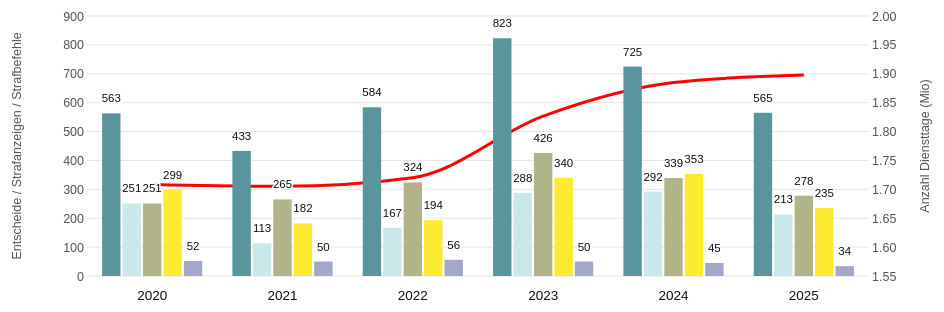
D3 v7 page, settled after 360 driven frames (6 s of simulated time); the page loaded 1 data file(s).


// ── sketch.js
// ============================================================
// Configuration
// ============================================================

const titleLookup = {
  de: "Disziplinarentscheide",
  fr: "Décisions disciplinaires",
  it: "Decisioni disciplinari"
};

// Langue courante, determinee au demarrage depuis ?lang= (par defaut "de").
let currentLang = "de";

// Les 5 séries de barres ont chacune leur propre teinte (petrol, mint,
// kaki, lila, jaune), distincte aussi de la ligne Diensttage (rouge).
const SERIES = [
  {
    key: "Total",
    internKey: "Total_Intern",
    labelLookup: {
      de: "Total Disziplinarentscheide",
      fr: "Total des décisions disciplinaires",
      it: "Totale decisioni disciplinari"
    },
    color: "#5A959D" // petrol - anciennement lila (dupliqué avec Strafanzeigen)
  },
  {
    key: "Art73_74",
    internKey: "Art73_74_Intern",
    labelLookup: {
      de: "Disziplinarentscheide wegen Art. 73 oder 74 ZDG",
      fr: "Décisions disciplinaires pour infraction à l'art. 73 ou 74 LSC",
      it: "Decisioni disciplinari causa articoli 73 o 74 LSC"
    },
    color: "#CAE7EA" // mint
  },
  {
    key: "Art76",
    internKey: "Art76_Intern",
    labelLookup: {
      de: "Disziplinarentscheide wegen Art. 76 ZDV",
      fr: "Décisions disciplinaires pour infraction à l'art. 76 LSC",
      it: "Decisioni disciplinari causa articolo 76 OSCi"
    },
    color: "#B1B488" // kaki
  },
  {
    key: "Strafanzeigen",
    internKey: "Strafanzeigen_Intern",
    labelLookup: {
      de: "Strafanzeigen",
      fr: "Plaintes pénales",
      it: "Denuncia penale"
    },
    color: "#FCEB30" // jaune (Limonengelb) - anciennement lila (dupliqué avec Total)
  },
  {
    key: "Strafbefehle",
    internKey: "Strafbefehle_Intern",
    labelLookup: {
      de: "Strafbefehle wegen Zivildienstverweigerung",
      fr: "Ordonnances pénales pour refus de servir",
      it: "Decreti penali causa Omissione del servizi"
    },
    color: "#A3A8CA" // lila - anciennement mint (dupliqué avec Art73_74), puis gris
  }
];

const LINE_COLOR = "#FF0000"; // Rouge Bund (signal) — Diensttage
const LINE_LABEL_LOOKUP = {
  de: "Anrechenbare Diensttage",
  fr: "Jours de service pris en compte",
  it: "Giorni di servizio computabili"
};

const AXIS_LEFT_LABEL_LOOKUP = {
  de: "Entscheide / Strafanzeigen / Strafbefehle",
  fr: "Décisions / Plaintes pénales / Ordonnances pénales",
  it: "Decisioni / Denuncia penale / Decreti penali"
};

const AXIS_RIGHT_LABEL_LOOKUP = {
  de: "Anzahl Diensttage (Mio)",
  fr: "Jours de service (Million)",
  it: "Giorni di servizio (Milione)"
};

function getURLParams() {
  const params = new URLSearchParams(window.location.search);
  return Object.fromEntries(params.entries());
}

// ============================================================
// Init & resize
// ============================================================

function init() {
  const params = getURLParams();
  currentLang = params.lang || currentLang;

  d3.select("#titleContainer").text(titleLookup[currentLang]);

  drawChart();
}

document.addEventListener("DOMContentLoaded", init);
window.addEventListener("resize", drawChart);

// --- Formatage suisse : 1'234 ---
function formatSwiss(n) {
  return Math.round(n).toString().replace(/\B(?=(\d{3})+(?!\d))/g, "'");
}

// ============================================================
// Échelles
// ============================================================

function createScales(data, innerWidth, innerHeight) {
  const x0 = d3.scaleBand()
    .domain(data.map(d => d.year))
    .range([0, innerWidth])
    .paddingInner(0.2)
    .paddingOuter(0.1);

  const x1 = d3.scaleBand()
    .domain(SERIES.map(s => s.key))
    .range([0, x0.bandwidth()])
    .padding(0.1);

  const maxLeftRaw = d3.max(data, d => d3.max(SERIES, s => d[s.key]));
  const maxLeft = Math.ceil(maxLeftRaw / 100) * 100;

  const yLeft = d3.scaleLinear()
    .domain([0, maxLeft])
    .range([innerHeight, 0]);

  const minDT = d3.min(data, d => d.diensttage);
  const maxDT = d3.max(data, d => d.diensttage);
  const dtRange = Math.max(maxDT - minDT, 1);

  const yRight = d3.scaleLinear()
    .domain([minDT - dtRange * 0.55, maxDT + dtRange * 0.3])
    .nice()
    .range([innerHeight, 0]);

  return { x0, x1, yLeft, yRight, maxLeft };
}

// ============================================================
// Axes
// ============================================================

// --- Axe gauche (grille + graduations) ---
function drawLeftAxis(g, scales, innerWidth, innerHeight, isMobile) {
  const { yLeft, maxLeft } = scales;
  const leftTicks = d3.range(0, maxLeft + 1, 100);

  g.append("g")
    .attr("class", "grid")
    .selectAll("line")
    .data(leftTicks)
    .enter()
    .append("line")
    .attr("x1", 0)
    .attr("x2", innerWidth)
    .attr("y1", d => yLeft(d))
    .attr("y2", d => yLeft(d))
    .attr("stroke", "#e5e5e5")
    .attr("stroke-width", 1);

  g.append("g")
    .call(
      d3.axisLeft(yLeft)
        .tickValues(leftTicks)
        .tickSize(0)
        .tickFormat(d => formatSwiss(d))
    )
    .call(axisG => axisG.select(".domain").remove())
    .selectAll("text")
    .style("font-family", "Arial")
    .style("font-size", isMobile ? "10.5px" : "12.5px")
    .style("fill", "#555");
}

// --- Axe droit ---
function drawRightAxis(g, scales, innerWidth, isMobile) {
  const { yRight } = scales;

  g.append("g")
    .attr("transform", `translate(${innerWidth}, 0)`)
    .call(
      d3.axisRight(yRight)
        .ticks(7)
        .tickSize(0)
        .tickFormat(d => (d / 1e6).toFixed(2))
    )
    .call(axisG => axisG.select(".domain").remove())
    .selectAll("text")
    .style("font-family", "Arial")
    .style("font-size", isMobile ? "10.5px" : "12.5px")
    .style("fill", "#555");
}

// --- Titres d'axes, une seule ligne dans la langue courante, rotation -90° ---
function drawAxisTitle(g, x, text, innerHeight, isMobile) {
  g.append("text")
    .attr("transform", `translate(${x}, ${innerHeight / 2}) rotate(-90)`)
    .attr("text-anchor", "middle")
    .style("font-family", "Arial")
    .style("font-size", isMobile ? "10.5px" : "12.5px")
    .style("fill", "#555")
    .text(text);
}

// ============================================================
// Ligne des jours de service
// ============================================================

// --- Ligne des jours de service (axe droit), tracé progressif ---
function drawServiceLine(g, data, scales) {
  const { x0, yRight } = scales;

  const lineGen = d3.line()
    .x(d => x0(d.year) + x0.bandwidth() / 2)
    .y(d => yRight(d.diensttage))
    .curve(d3.curveMonotoneX);

  const path = g.append("path")
    .datum(data)
    .attr("fill", "none")
    .attr("stroke", LINE_COLOR)
    .attr("stroke-width", 3)
    .attr("d", lineGen);

  const totalLength = path.node().getTotalLength();
  path
    .attr("stroke-dasharray", `${totalLength} ${totalLength}`)
    .attr("stroke-dashoffset", totalLength)
    .transition()
    .delay(300)
    .duration(1100)
    .ease(d3.easeCubicOut)
    .attr("stroke-dashoffset", 0);
}

// ============================================================
// Barres
// ============================================================

// --- Largeur du plus grand nombre affiché, pour savoir si les étiquettes tiennent ---
function measureMaxValueWidth(svg, data, fontSize) {
  const probe = svg.append("text")
    .style("font-family", "Arial")
    .style("font-size", fontSize)
    .style("visibility", "hidden");
  let maxW = 0;
  data.forEach(d => SERIES.forEach(s => {
    probe.text(formatSwiss(d[s.key]));
    maxW = Math.max(maxW, probe.node().getComputedTextLength());
  }));
  probe.remove();
  return maxW;
}

// --- Barres groupées avec animation d'apparition ---
// compact = les 5 valeurs d'une année ne tiennent pas côte à côte : seule la
// valeur Total reste affichée, le détail passe dans l'infobulle au survol.
function drawBars(g, data, scales, innerHeight, isMobile, compact) {
  const { x0, x1, yLeft } = scales;

  const groups = g.selectAll("g.year-group")
    .data(data)
    .enter()
    .append("g")
    .attr("class", "year-group")
    .attr("transform", d => `translate(${x0(d.year)}, 0)`);

  SERIES.forEach((s, si) => {

    const bars = groups.append("rect")
      .attr("class", `bar bar-${s.key}`)
      .attr("x", x1(s.key))
      .attr("width", x1.bandwidth())
      .attr("y", innerHeight)
      .attr("height", 0)
      .attr("fill", s.color);

    bars.transition()
      .delay((d, i) => i * 90 + si * 40)
      .duration(650)
      .ease(d3.easeCubicOut)
      .attr("y", d => yLeft(d[s.key]))
      .attr("height", d => innerHeight - yLeft(d[s.key]));

    if (compact && s.key !== "Total") return;

    // Valeur principale, en gras, compteur animé
    const mainLabel = groups.append("text")
      .attr("class", `value-main value-${s.key}`)
      .attr("x", x1(s.key) + x1.bandwidth() / 2)
      .attr("y", d => yLeft(d[s.key]) - 11)
      .attr("text-anchor", "middle")
      .style("font-family", "Arial")
      .style("font-size", isMobile ? "10.5px" : "11.5px")
      .style("font-weight", "normal")
      .style("fill", "#111")
      .style("paint-order", "stroke")
      .style("stroke", "#fff")
      .style("stroke-width", "3px")
      .style("stroke-linejoin", "round")
      .text("0");

    mainLabel.transition()
      .delay((d, i) => i * 90 + si * 40)
      .duration(650)
      .ease(d3.easeCubicOut)
      .tween("text", function (d) {
        const iVal = d3.interpolateNumber(0, d[s.key]);
        return t => { this.textContent = formatSwiss(iVal(t)); };
      });

    // Valeur interne entre parenthèses : masquée par défaut, révélée
    // uniquement au survol de son année (cf. attachHoverInteraction).
    // En mode compact, elle est dans l'infobulle.
    if (compact) return;
    groups.append("text")
      .attr("class", `value-intern value-${s.key}`)
      .attr("x", x1(s.key) + x1.bandwidth() / 2)
      .attr("y", d => yLeft(d[s.key]) - 4)
      .attr("text-anchor", "middle")
      .style("font-family", "Arial")
      .style("font-size", isMobile ? "10px" : "10.5px")
      .style("fill", "#888")
      .style("paint-order", "stroke")
      .style("stroke", "#fff")
      .style("stroke-width", "3px")
      .style("stroke-linejoin", "round")
      .style("opacity", 0)
      .text(d => `(${formatSwiss(d[s.internKey])})`);
  });
}

// ============================================================
// Interaction
// ============================================================

// --- Survol par année : isole le groupe, pastille sur la ligne ---
function attachHoverInteraction(g, data, scales, innerHeight, margin, compact) {
  const { x0, yRight } = scales;
  const tooltip = compact ? createTooltip() : null;

  const hoverDot = g.append("circle")
    .attr("r", 5)
    .attr("fill", LINE_COLOR)
    .attr("stroke", "#fff")
    .attr("stroke-width", 1.5)
    .style("opacity", 0)
    .style("pointer-events", "none");

  function highlight(year) {
    g.selectAll(".year-group").transition().duration(150)
      .style("opacity", d => (year === null || d.year === year) ? 1 : 0.3);

    g.selectAll(".value-intern").transition().duration(150)
      .style("opacity", d => (year !== null && d.year === year) ? 1 : 0);

    if (year === null) {
      hoverDot.style("opacity", 0);
      if (tooltip) tooltip.style("opacity", 0);
    } else {
      const d = data.find(dd => dd.year === year);
      hoverDot
        .attr("cx", x0(year) + x0.bandwidth() / 2)
        .attr("cy", yRight(d.diensttage))
        .style("opacity", 1);
      if (tooltip) showTooltip(tooltip, d, x0(year) + x0.bandwidth() / 2 + margin.left);
    }
  }

  g.selectAll("rect.hit")
    .data(data)
    .enter()
    .append("rect")
    .attr("class", "hit")
    .attr("x", d => x0(d.year))
    .attr("y", 0)
    .attr("width", x0.bandwidth())
    .attr("height", innerHeight + margin.bottom)
    .attr("fill", "transparent")
    .style("cursor", "pointer")
    .on("mouseover", (event, d) => highlight(d.year))
    .on("mouseout", () => highlight(null));
}

// --- Infobulle du mode compact : les 5 valeurs (+ internes) et les jours de service ---
function createTooltip() {
  return d3.select("#chart").append("div")
    .attr("class", "rd-tooltip")
    .style("position", "absolute")
    .style("top", "0px")
    .style("pointer-events", "none")
    .style("opacity", 0)
    .style("background", "#fff")
    .style("border", "1px solid #ddd")
    .style("border-radius", "4px")
    .style("box-shadow", "0 2px 6px rgba(0,0,0,0.12)")
    .style("padding", "6px 8px")
    .style("font-family", "Arial")
    .style("font-size", "11px")
    .style("line-height", "1.45")
    .style("color", "#111")
    .style("white-space", "nowrap");
}

function showTooltip(tooltip, d, centerX) {
  const swatch = c => `<span style="display:inline-block;width:9px;height:9px;border-radius:2px;margin-right:5px;background:${c}"></span>`;
  const rows = SERIES.map(s =>
    `<div>${swatch(s.color)}${formatSwiss(d[s.key])} <span style="color:#888">(${formatSwiss(d[s.internKey])})</span></div>`
  ).join("");
  const line = `<div><span style="display:inline-block;width:10px;border-top:2px solid ${LINE_COLOR};margin-right:4px;vertical-align:middle"></span>${(d.diensttage / 1e6).toFixed(2)}</div>`;
  tooltip.html(`<div style="font-weight:bold;margin-bottom:2px">${d.year}</div>${rows}${line}`)
    .style("opacity", 1);

  // Placée à droite de l'année survolée, ou à gauche si elle déborderait.
  const chartW = document.getElementById("chart").clientWidth;
  const tipW = tooltip.node().offsetWidth;
  let left = centerX + 14;
  if (left + tipW > chartW) left = centerX - 14 - tipW;
  tooltip.style("left", `${Math.max(0, left)}px`);
}

// ============================================================
// Légende
// ============================================================

// --- Légende HTML, une ligne par série dans la langue courante ---
function drawLegend() {
  const legend = d3.select("#legend");

  function appendLegendText(container, text) {
    container.append("div").attr("class", "legend-text").text(text);
  }

  SERIES.forEach(s => {
    const item = legend.append("div").attr("class", "legend-item");
    item.append("span").attr("class", "legend-swatch").style("background", s.color);
    appendLegendText(item, s.labelLookup[currentLang]);
  });

  const lineItem = legend.append("div").attr("class", "legend-item");
  lineItem.append("span").attr("class", "legend-line");
  appendLegendText(lineItem, LINE_LABEL_LOOKUP[currentLang]);
}

// ============================================================
// Orchestration
// ============================================================

function drawChart() {

  d3.select("#chart").selectAll("*").remove();
  d3.select("#legend").selectAll("*").remove();

  const containerWidth = document.getElementById("chart").clientWidth;
  const isMobile = containerWidth < 600;

  d3.csv("RD_2025.csv").then(raw => {

    const data = raw.map(d => {
      const row = { year: +d.Jahr, diensttage: +d.Diensttage };
      SERIES.forEach(s => {
        row[s.key] = +d[s.key];
        row[s.internKey] = +d[s.internKey];
      });
      return row;
    }).sort((a, b) => a.year - b.year);

    const margin = {
      top: 20,
      right: isMobile ? 56 : 78,
      bottom: 28,
      left: isMobile ? 60 : 84
    };

    // Les 6 années tiennent toujours dans la largeur disponible (plus de scroll horizontal).
    const innerWidth = containerWidth - margin.left - margin.right;
    const width = containerWidth;

    const innerHeight = isMobile ? 210 : 260;
    const height = margin.top + innerHeight + margin.bottom;

    const svg = d3.select("#chart")
      .append("svg")
      .attr("width", width)
      .attr("height", height);

    const g = svg.append("g")
      .attr("transform", `translate(${margin.left}, ${margin.top})`);

    const scales = createScales(data, innerWidth, innerHeight);

    // Mode compact si les nombres de deux barres voisines se toucheraient.
    const valueFontSize = isMobile ? "10.5px" : "11.5px";
    const compact = scales.x1.step() < measureMaxValueWidth(svg, data, valueFontSize) + 1;

    drawLeftAxis(g, scales, innerWidth, innerHeight, isMobile);
    drawRightAxis(g, scales, innerWidth, isMobile);

    drawAxisTitle(g, -(margin.left - (isMobile ? 14 : 18)), AXIS_LEFT_LABEL_LOOKUP[currentLang], innerHeight, isMobile);
    drawAxisTitle(g, innerWidth + (margin.right - (isMobile ? 14 : 18)), AXIS_RIGHT_LABEL_LOOKUP[currentLang], innerHeight, isMobile);

    drawServiceLine(g, data, scales);
    drawBars(g, data, scales, innerHeight, isMobile, compact);

    // --- Années sous les groupes ---
    g.selectAll("text.year-label")
      .data(data)
      .enter()
      .append("text")
      .attr("class", "year-label")
      .attr("x", d => scales.x0(d.year) + scales.x0.bandwidth() / 2)
      .attr("y", innerHeight + 24)
      .attr("text-anchor", "middle")
      .style("font-family", "Arial")
      .style("font-size", isMobile ? "11.5px" : "13.5px")
      .style("fill", "#111")
      .text(d => d.year);

    attachHoverInteraction(g, data, scales, innerHeight, margin, compact);

    drawLegend();
  });
}


### data: RD_2025.csv
Jahr, Diensttage, Total, Total_Intern, Art73_74, Art73_74_Intern, Art76, Art76_Intern, Strafanzeigen, Strafanzeigen_Intern, Strafbefehle, Strafbefehle_Intern
2020, 1708477, 563, 613, 251, 287, 251, 280, 299, 402, 52, 92
2021, 1705263, 433, 458, 113, 127, 265, 282, 182, 216, 50, 72
2022, 1720132, 584, 633, 167, 202, 324, 346, 194, 265, 56, 92
2023, 1826692, 823, 910, 288, 347, 426, 465, 340, 476, 50, 98
2024, 1884853, 725, 764, 292, 320, 339, 355, 353, 426, 45, 82
2025, 1897951, 565, 594, 213, 234, 278, 290, 235, 267, 34, 48